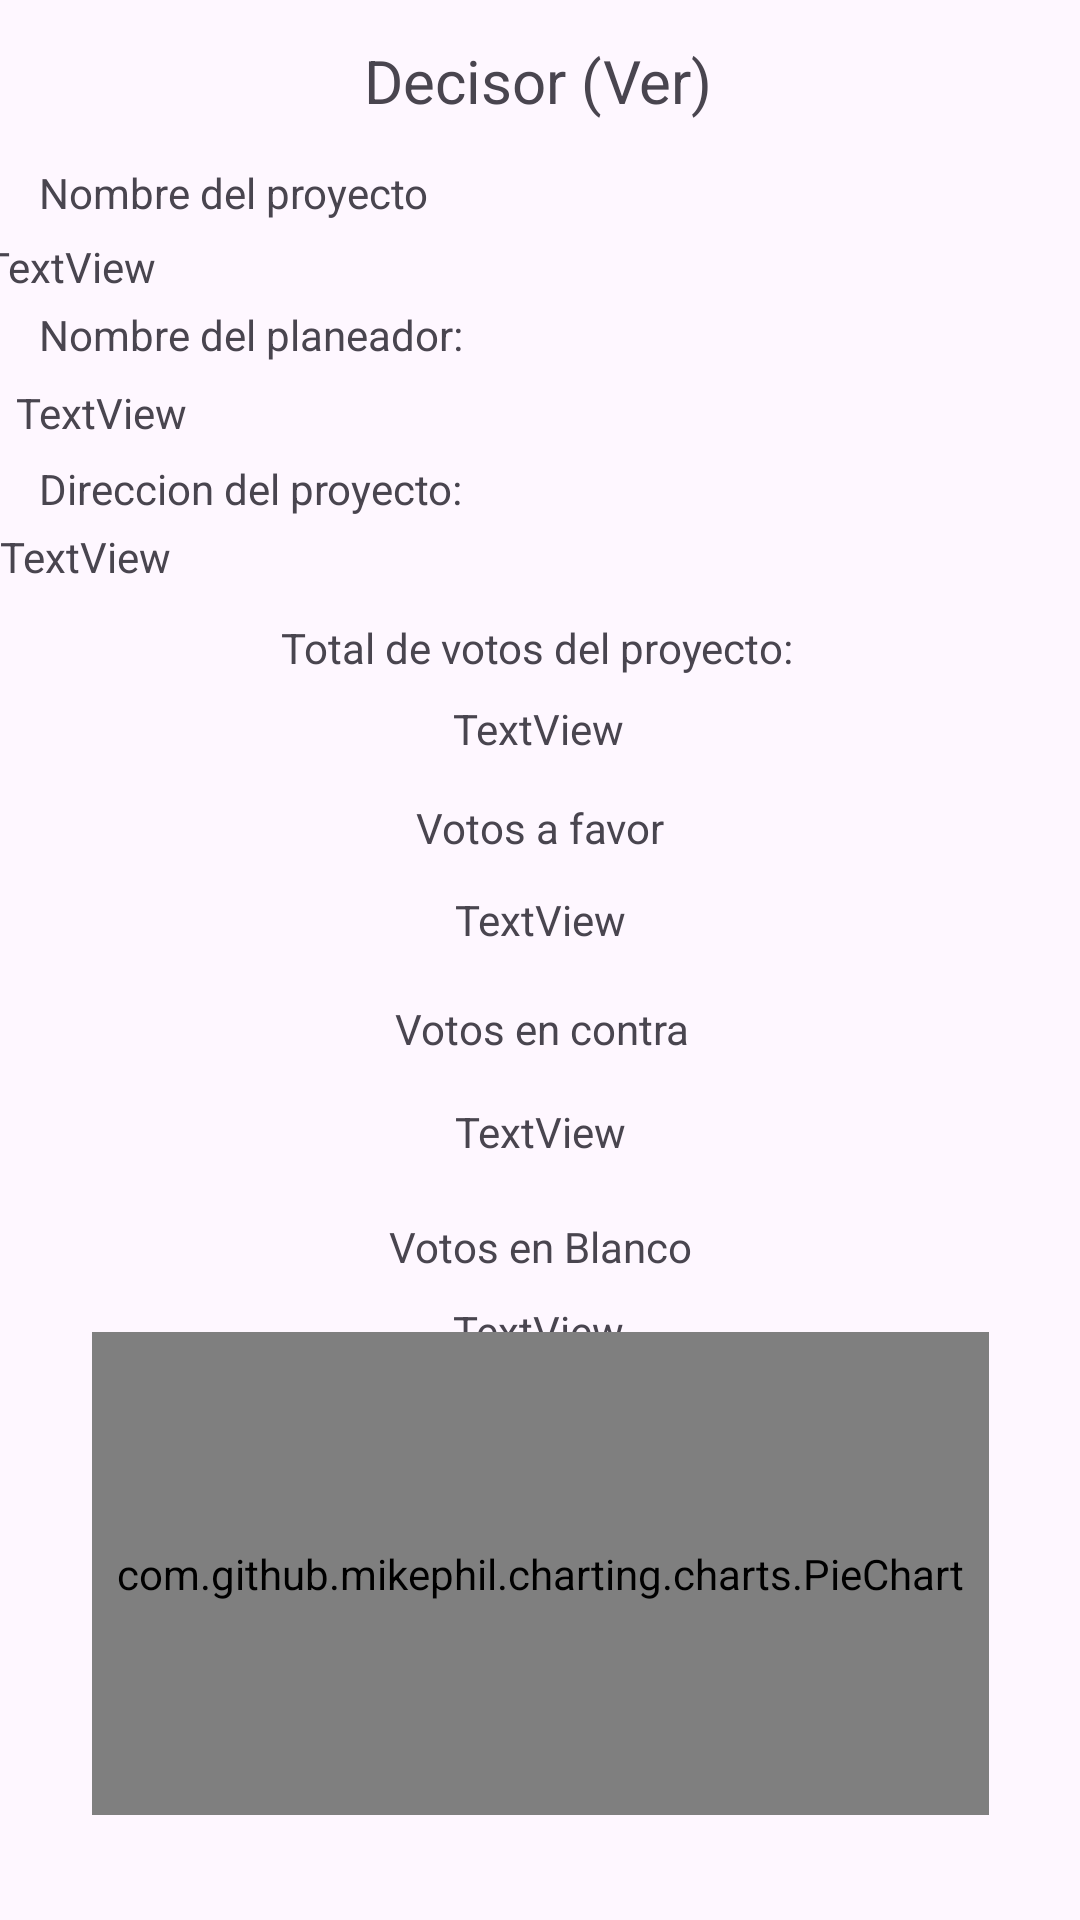

This screen was rendered from an Android layout file. Write that file and the resources it references.
<!-- AndroidManifest.xml: application theme Theme.ProyectoVotos -->
<!-- res/layout/activity_boton_ver.xml -->
<?xml version="1.0" encoding="utf-8"?>
<androidx.constraintlayout.widget.ConstraintLayout xmlns:android="http://schemas.android.com/apk/res/android"
    xmlns:app="http://schemas.android.com/apk/res-auto"
    xmlns:tools="http://schemas.android.com/tools"
    android:id="@+id/main"
    android:layout_width="match_parent"
    android:layout_height="match_parent"
    tools:context=".decisor.boton_Ver">

    <TextView
        android:id="@+id/textView12"
        android:layout_width="wrap_content"
        android:layout_height="wrap_content"
        android:text="Decisor (Ver)"
        android:textSize="20sp"
        app:layout_constraintBottom_toBottomOf="parent"
        app:layout_constraintEnd_toEndOf="parent"
        app:layout_constraintHorizontal_bias="0.498"
        app:layout_constraintStart_toStartOf="parent"
        app:layout_constraintTop_toTopOf="parent"
        app:layout_constraintVertical_bias="0.022" />

    <TextView
        android:id="@+id/textView14"
        android:layout_width="wrap_content"
        android:layout_height="wrap_content"
        android:text="Nombre del proyecto"
        app:layout_constraintBottom_toBottomOf="parent"
        app:layout_constraintEnd_toEndOf="parent"
        app:layout_constraintHorizontal_bias="0.057"
        app:layout_constraintStart_toStartOf="parent"
        app:layout_constraintTop_toTopOf="parent"
        app:layout_constraintVertical_bias="0.088" />

    <TextView
        android:id="@+id/tvNombrePoryecto"
        android:layout_width="373dp"
        android:layout_height="21dp"
        android:text="TextView"
        app:layout_constraintBottom_toBottomOf="parent"
        app:layout_constraintEnd_toEndOf="parent"
        app:layout_constraintHorizontal_bias="0.421"
        app:layout_constraintStart_toStartOf="parent"
        app:layout_constraintTop_toTopOf="parent"
        app:layout_constraintVertical_bias="0.128" />

    <TextView
        android:id="@+id/textView18"
        android:layout_width="wrap_content"
        android:layout_height="wrap_content"
        android:text="Nombre del planeador:"
        app:layout_constraintBottom_toBottomOf="parent"
        app:layout_constraintEnd_toEndOf="parent"
        app:layout_constraintHorizontal_bias="0.059"
        app:layout_constraintStart_toStartOf="parent"
        app:layout_constraintTop_toTopOf="parent"
        app:layout_constraintVertical_bias="0.164" />

    <TextView
        android:id="@+id/tvNombrePlaneador"
        android:layout_width="334dp"
        android:layout_height="18dp"
        android:text="TextView"
        app:layout_constraintBottom_toBottomOf="parent"
        app:layout_constraintEnd_toEndOf="parent"
        app:layout_constraintHorizontal_bias="0.207"
        app:layout_constraintStart_toStartOf="parent"
        app:layout_constraintTop_toTopOf="parent"
        app:layout_constraintVertical_bias="0.206" />

    <TextView
        android:id="@+id/textView20"
        android:layout_width="wrap_content"
        android:layout_height="wrap_content"
        android:text="Direccion del proyecto:"
        app:layout_constraintBottom_toBottomOf="parent"
        app:layout_constraintEnd_toEndOf="parent"
        app:layout_constraintHorizontal_bias="0.059"
        app:layout_constraintStart_toStartOf="parent"
        app:layout_constraintTop_toTopOf="parent"
        app:layout_constraintVertical_bias="0.247" />

    <TextView
        android:id="@+id/tvDireccionProyecto"
        android:layout_width="361dp"
        android:layout_height="23dp"
        android:text="TextView"
        app:layout_constraintBottom_toBottomOf="parent"
        app:layout_constraintEnd_toEndOf="parent"
        app:layout_constraintHorizontal_bias="0.32"
        app:layout_constraintStart_toStartOf="parent"
        app:layout_constraintTop_toTopOf="parent"
        app:layout_constraintVertical_bias="0.285" />

    <TextView
        android:id="@+id/textView22"
        android:layout_width="wrap_content"
        android:layout_height="wrap_content"
        android:text="Votos a favor"
        app:layout_constraintBottom_toBottomOf="parent"
        app:layout_constraintEnd_toEndOf="parent"
        app:layout_constraintStart_toStartOf="parent"
        app:layout_constraintTop_toTopOf="parent"
        app:layout_constraintVertical_bias="0.429" />

    <TextView
        android:id="@+id/textView24"
        android:layout_width="wrap_content"
        android:layout_height="wrap_content"
        android:text="Votos en contra"
        app:layout_constraintBottom_toBottomOf="parent"
        app:layout_constraintEnd_toEndOf="parent"
        app:layout_constraintHorizontal_bias="0.503"
        app:layout_constraintStart_toStartOf="parent"
        app:layout_constraintTop_toTopOf="parent"
        app:layout_constraintVertical_bias="0.537" />

    <TextView
        android:id="@+id/textView26"
        android:layout_width="wrap_content"
        android:layout_height="wrap_content"
        android:text="Votos en Blanco"
        app:layout_constraintBottom_toBottomOf="parent"
        app:layout_constraintEnd_toEndOf="parent"
        app:layout_constraintStart_toStartOf="parent"
        app:layout_constraintTop_toTopOf="parent"
        app:layout_constraintVertical_bias="0.654" />

    <TextView
        android:id="@+id/tvVotosContra"
        android:layout_width="wrap_content"
        android:layout_height="wrap_content"
        android:text="TextView"
        app:layout_constraintBottom_toBottomOf="parent"
        app:layout_constraintEnd_toEndOf="parent"
        app:layout_constraintHorizontal_bias="0.501"
        app:layout_constraintStart_toStartOf="parent"
        app:layout_constraintTop_toTopOf="parent"
        app:layout_constraintVertical_bias="0.592" />

    <TextView
        android:id="@+id/tvVotoBlanco"
        android:layout_width="wrap_content"
        android:layout_height="wrap_content"
        android:text="TextView"
        app:layout_constraintBottom_toBottomOf="parent"
        app:layout_constraintEnd_toEndOf="parent"
        app:layout_constraintHorizontal_bias="0.498"
        app:layout_constraintStart_toStartOf="parent"
        app:layout_constraintTop_toTopOf="parent"
        app:layout_constraintVertical_bias="0.699" />

    <TextView
        android:id="@+id/tvVotosFavor"
        android:layout_width="wrap_content"
        android:layout_height="wrap_content"
        android:text="TextView"
        app:layout_constraintBottom_toBottomOf="parent"
        app:layout_constraintEnd_toEndOf="parent"
        app:layout_constraintHorizontal_bias="0.501"
        app:layout_constraintStart_toStartOf="parent"
        app:layout_constraintTop_toTopOf="parent"
        app:layout_constraintVertical_bias="0.478" />

    <TextView
        android:id="@+id/textView28"
        android:layout_width="wrap_content"
        android:layout_height="wrap_content"
        android:text="Total de votos del proyecto:"
        app:layout_constraintBottom_toBottomOf="parent"
        app:layout_constraintEnd_toEndOf="parent"
        app:layout_constraintHorizontal_bias="0.495"
        app:layout_constraintStart_toStartOf="parent"
        app:layout_constraintTop_toTopOf="parent"
        app:layout_constraintVertical_bias="0.332" />

    <TextView
        android:id="@+id/tvTotalVotos"
        android:layout_width="wrap_content"
        android:layout_height="wrap_content"
        android:text="TextView"
        app:layout_constraintBottom_toBottomOf="parent"
        app:layout_constraintEnd_toEndOf="parent"
        app:layout_constraintHorizontal_bias="0.498"
        app:layout_constraintStart_toStartOf="parent"
        app:layout_constraintTop_toTopOf="parent"
        app:layout_constraintVertical_bias="0.376" />

    <com.github.mikephil.charting.charts.PieChart
        android:id="@+id/pieChart"
        android:layout_width="299dp"
        android:layout_height="161dp"
        android:layout_marginStart="20dp"
        android:layout_marginEnd="20dp"
        android:layout_marginBottom="35dp"
        app:layout_constraintBottom_toBottomOf="parent"
        app:layout_constraintEnd_toEndOf="parent"
        app:layout_constraintStart_toStartOf="parent"
        app:layout_constraintTop_toBottomOf="@+id/tvDireccionProyecto"
        app:layout_constraintVertical_bias="1.0"
        tools:ignore="MissingConstraints" />


</androidx.constraintlayout.widget.ConstraintLayout>
<!-- resources referenced by this layout -->
<resources>
  <style name="Theme.ProyectoVotos" parent="Base.Theme.ProyectoVotos" />
  <style name="Base.Theme.ProyectoVotos" parent="Theme.Material3.DayNight.NoActionBar">
          
          
      </style>
</resources>
